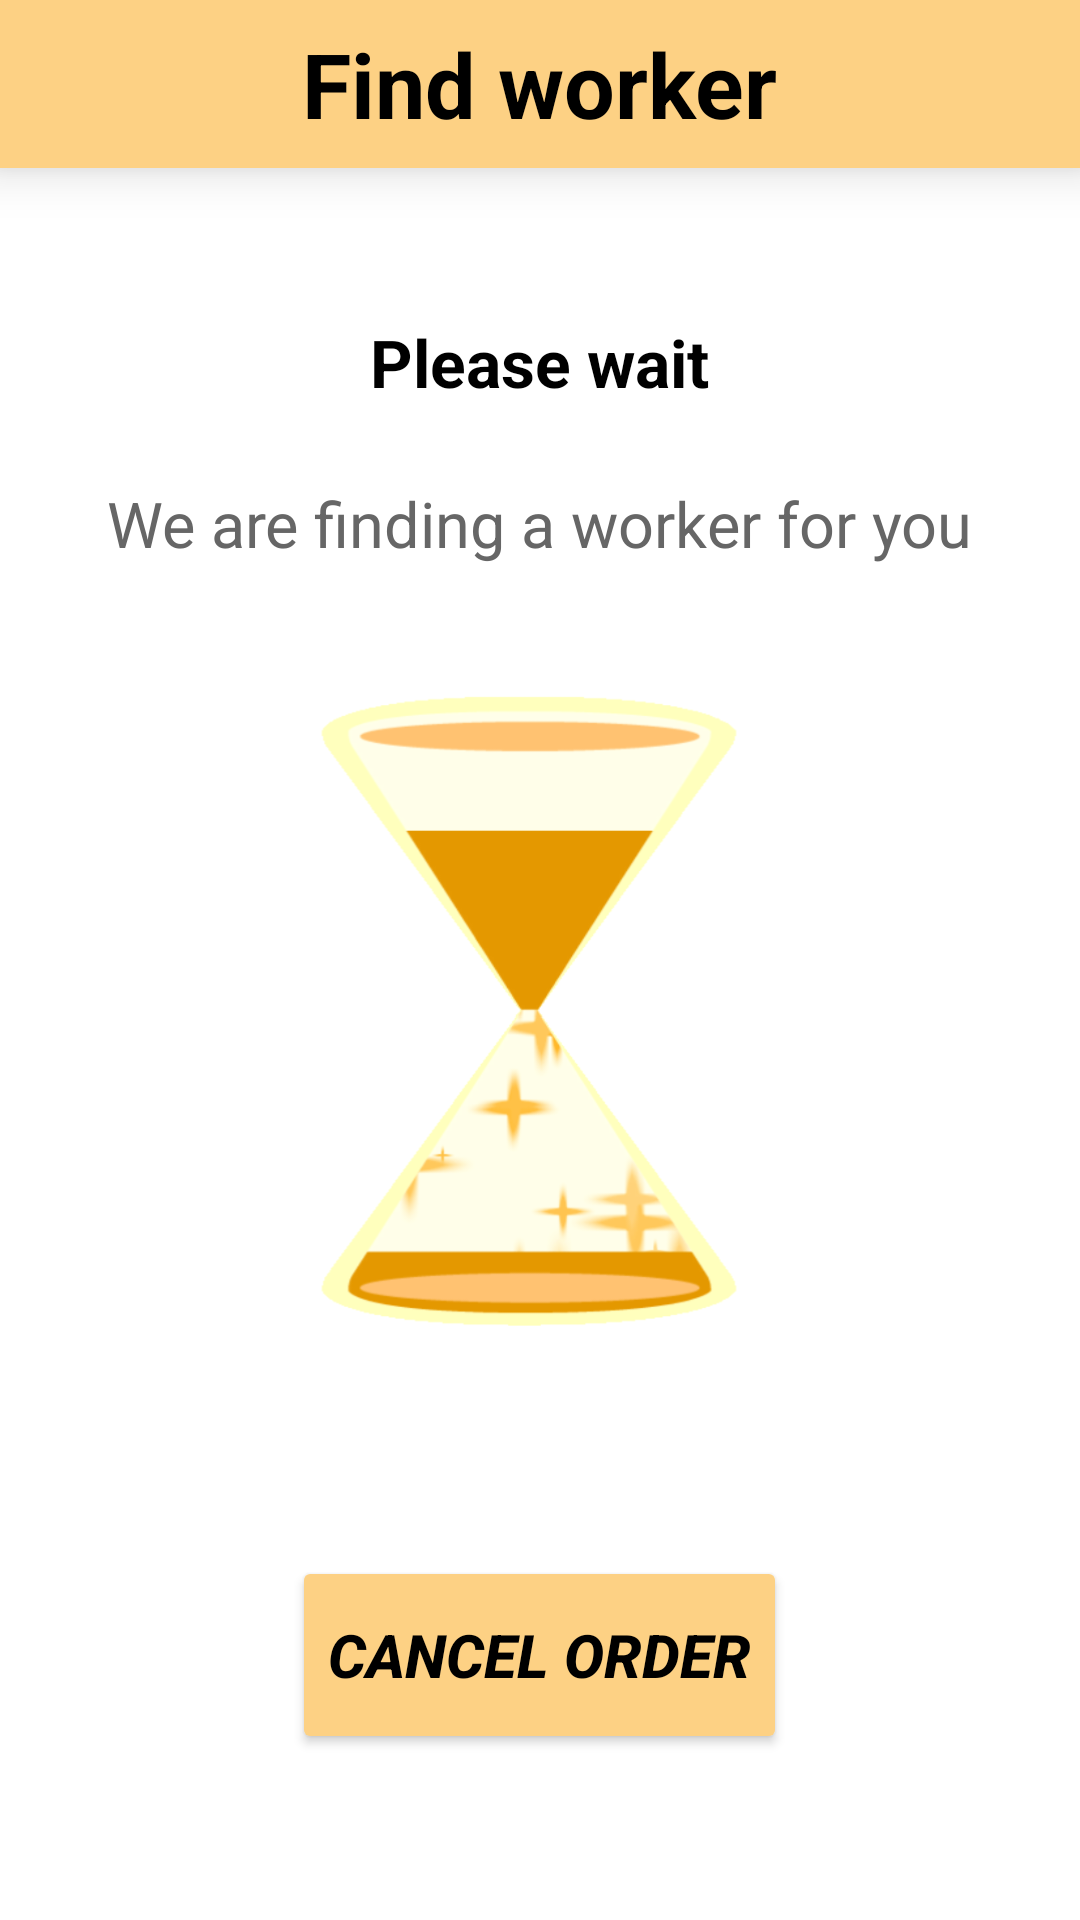

Reconstruct the res/layout file that produces this screen, plus the resources it refers to.
<!-- AndroidManifest.xml: application theme Theme.MyApplication -->
<!-- res/layout/fragment_created_order.xml -->
<?xml version="1.0" encoding="utf-8"?>
<LinearLayout
    xmlns:android="http://schemas.android.com/apk/res/android"
    xmlns:app="http://schemas.android.com/apk/res-auto"
    xmlns:tools="http://schemas.android.com/tools"
    android:id="@+id/frag_login"
    android:orientation="vertical"
    android:layout_width="match_parent"
    android:layout_height="match_parent"
    android:background="@color/white"
    tools:context=".GeneralModule.LoginPage">

    <androidx.appcompat.widget.Toolbar
        android:layout_width="match_parent"
        android:layout_height="wrap_content"
        android:background="@color/bright_pink"
        android:minHeight="?actionBarSize"
        android:elevation="10dp"
        android:theme="?actionBarTheme">


        <TextView
            android:layout_width="wrap_content"
            android:layout_height="wrap_content"
            android:text="Find worker"
            android:textColor="@color/black"
            android:textSize="30sp"
            android:textStyle="bold"
            android:layout_gravity="center_horizontal"/>

    </androidx.appcompat.widget.Toolbar>



    <LinearLayout
        android:orientation="vertical"
        android:layout_width="match_parent"
        android:layout_height="wrap_content"
        android:gravity="center_horizontal"
        android:paddingTop="50dp"
        android:paddingStart="30dp"
        android:paddingEnd="30dp"
        android:paddingBottom="35dp"
        >

        <TextView
            android:layout_width="wrap_content"
            android:layout_height="wrap_content"
            android:text="Please wait"
            android:textColor="@color/black"
            android:textSize="22dp"
            android:textStyle="bold"
            />

        <TextView
            android:layout_width="wrap_content"
            android:layout_height="wrap_content"
            android:text="We are finding a worker for you"
            android:textColor="@color/grey"
            android:textSize="21dp"
            android:layout_marginTop="25dp"
            />

        
        <TextView
            android:layout_width="220dp"
            android:layout_height="220dp"
            android:layout_marginTop="40dp"
            android:background="@drawable/wait"
            />


        <Button
            android:id="@+id/cancelButton"
            android:onClick="CancelOrder"
            android:text="Cancel Order"
            android:textColor="@color/black"
            android:backgroundTint="#FDD184"
            android:textSize="20sp"
            android:textStyle="bold|italic"
            app:cornerRadius="20dp"
            android:layout_width="wrap_content"
            android:layout_height="66dp"
            android:layout_marginTop="70dp"
            />
    </LinearLayout>
</LinearLayout>
<!-- resources referenced by this layout -->
<resources>
  <color name="black">#FF000000</color>
  <color name="bright_pink">#FDD184</color>
  <color name="grey">    #666666</color>
  <color name="white">#FFFFFFFF</color>
  <!-- drawable wait: png bitmap (drawable, 58799 bytes) -->
  <style name="Theme.MyApplication" parent="Theme.MaterialComponents.Light.NoActionBar.Bridge">
  
           
  
  
  
      </style>
</resources>
